The GitHub repository meetarora19/LiverAI contains a labelled image folder "splits" with 2 categories: normal, tumor. Examples follow, each with its label.

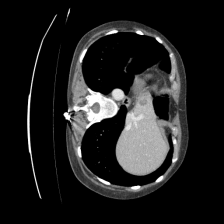
Label: tumor

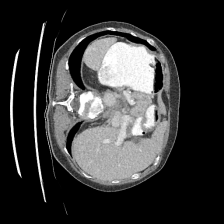
Label: normal

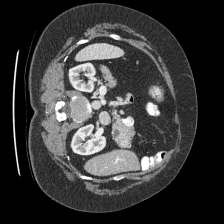
Label: normal

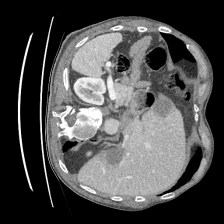
Label: tumor

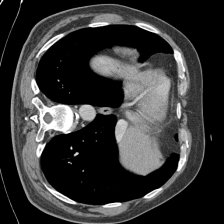
Label: normal

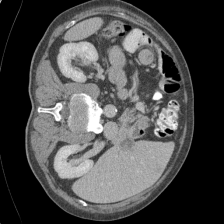
Label: tumor
